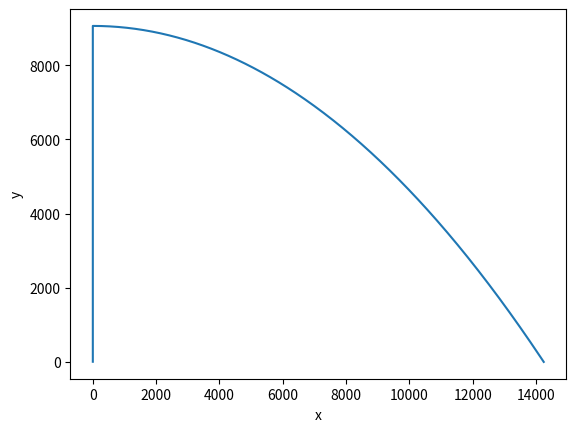

Write the Python code that produced this figure.
import matplotlib.pyplot as plt
from matplotlib.pyplot import figure
import math
import numpy as np


# Константы
pi   = 3.1415    # число пи
g    = 9.807     # ускорение свободного падения на Земле, м/c^2
rho   = 1.2754   # плотность воздуха, кг/м^3

c       = 0.045  # коэффициент лобового сопротивления (в данном случае для полусферы)
v_sound = 335    # скорость звука в воздухе, м/c


# Исходные данные
m0      = 200000  # начальная общая масса, кг
m_fuel  = -1      # начальная масса топлива, кг
m_cons  = 10000   # конструкционная масса, кг
# одна из этих переменных может быть не дана (в таком случае ее значение - -1), других двух достаточно для её расчета
# если одна из этих переменных имеет значение -1, программа автоматически рассчитает её значение

diam    = 1.5     # диаметр ракеты, м
s_cross = -1      # площадь поперечного сечения, м
# если дан только диаметр ракеты, то в значение s_cross записывается -1 и далее s считается автоматически

alpha   = 5000    # расход топлива, кг/c
u       = 600     # скорость истечения газов, м/c


# Проверка корректности исходных данных
if m0 == -1 and m_fuel == -1 or m0 == -1 and m_cons == -1 or m_fuel == -1 and m_cons == -1:
    raise ValueError("Данных о массе недостаточно")
if diam == -1 and s_cross == -1:
    raise ValueError("Недосаточно данных для расчета площади поперечного сечения")
if m0 != -1 and m0 <= 0:
    raise ValueError("Некорректная общая начальная масса")
if m_fuel != -1 and m_fuel <= 0:
    raise ValueError("Некорректная начальная масса топлива")
if m_cons != -1 and m_cons <= 0:
    raise ValueError("Некорректная конструкционная масса")
if diam != -1 and diam <= 0:
    raise ValueError("Некорректный диаметр ракеты")
if s_cross != -1 and s_cross <= 0:
    raise ValueError("Некорректная площадь поперечного сечения")
if u <= 0 or u > 6666:
    raise ValueError("Некорректная скорость истечения газов")


# Расчет недостающих исходных данных
if m0 == -1:
    m0 = m_fuel + m_cons
if m_fuel == -1:
    m_fuel = m0 - m_cons
if m_cons == -1:
    m_cons = m0 - m_fuel
if s_cross == -1:
    s_cross = diam * pi


# Вертикальный взлет
def m(t):
    global alpha
    global m0
    global m_cons
    if m0 - alpha * t > m_cons:
        return m0 - alpha * t
    return m_cons
def f_vertical(t, v):
    global alpha
    global u
    global c
    global s_cross
    global rho
    global g
    return (alpha * u - 0.5 * c * s_cross * rho * v**2) / m(t) - g
t = 0
v0 = 0
h0 = 0
while v0 < v_sound:
    t += 0.1
    if m0 - alpha * t < m_cons:
        print("Недостаточно топлива")
        raise SystemExit
    v0 += 0.1 * f_vertical(t - 0.1, v0)
    h0 = f_vertical(t, v0) * t**2 / 2 
t1 = t


# Горизонтальное движение
def f_horizontal_y(t, v):
    global alpha
    global u
    global c
    global s_cross
    global rho
    global g
    global t1
    return (g - 0.5 * c * s_cross * rho * v**2) / m(t1)
def f_horizontal_x(t, v):
    global alpha
    global u
    global c
    global s_cross
    global rho
    global g
    global t1
    return (-0.5 * c * s_cross * rho * v**2) / m(t1)

t = 0
vy = 0
vx = v0
h = h0
l = 0
x_dots = [0, 0]
y_dots = [0, h0]


while h > 0:
    t += 0.1
    vy += 0.1 * f_horizontal_y(t - 0.1, vy)
    h = h0 - (g - f_horizontal_y(t, vy)) * t**2 / 2
    vx += 0.1 * f_horizontal_x(t - 0.1, vx)
    l = v0 * t + f_horizontal_x(t, vx) * t**2 / 2
    x_dots.append(l)
    y_dots.append(h)


# Вывод результатов
print("Скорость звука достигается за", round(t1), "секунд на высоте", round(h0), "метров.")
print("Длительность всего полёта -", round(t + t1), "секунд.")
print("Горизонтальное расстояние, пройденное ракетой -", round(l), "метров.")
print("Траектория полёта:")
plt.plot(x_dots, y_dots)
plt.xlabel("x")
plt.ylabel("y")
plt.rcParams['figure.figsize'] = [15, 10]
plt.show()